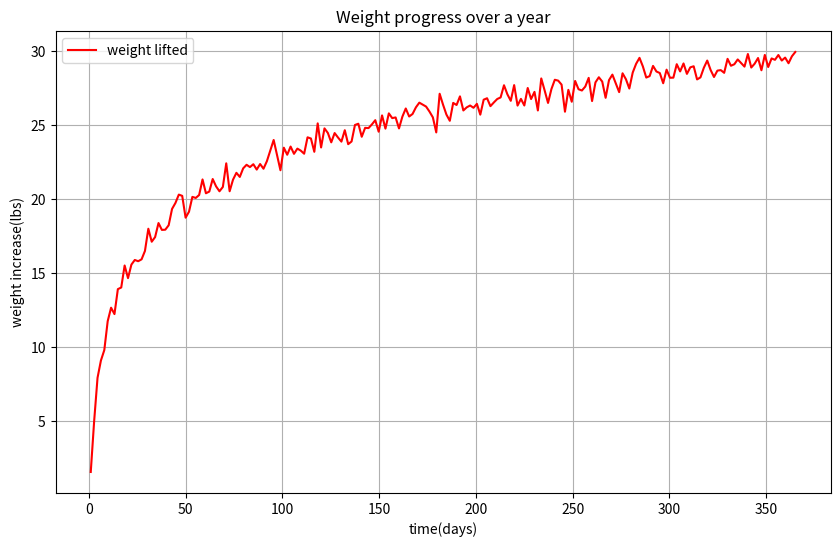

Source code (Python):
import matplotlib as plt
import random
import numpy as np
import matplotlib.pyplot as plt

# Generate x values
x = np.linspace(1, 365, 365-int(365*(3/7)))  # Avoid log(0) by starting from 1

# Compute the logarithmic function
y = 5*np.log(x)

# Add noise
noise = np.random.normal(0, 0.1, size=y.shape)  # Mean = 0, Std = 0.1
y_noisy = y + noise * 5

# Create the plot
plt.figure(figsize=(10, 6))
# plt.plot(x, y, label='Logarithmic Function', color='blue')
plt.plot(x, y_noisy, label='weight lifted', color='red')
plt.title('Weight progress over a year')
plt.xlabel('time(days)')
plt.ylabel('weight increase(lbs)')
plt.legend()
plt.grid()
plt.show()
